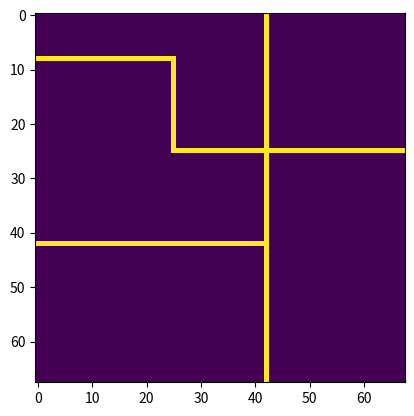

Reproduce this figure in Python.
# -*- coding: utf-8 -*-
"""
Created on Tue Feb 11 10:15:26 2020

[redacted]
"""

# -*- coding: utf-8 -*-
"""
Created on Tue Feb  4 10:39:58 2020

[redacted]
"""

import numpy as np
import matplotlib.pyplot as plt

def draw_map(square, type_id, rotation=0):
    drawed_square = square
    if type_id == 1: # do nothing
        pass
    
    elif type_id == 2:
        drawed_square[8,0:9] = 1     
        drawed_square[0:9,8] = 1
        
    elif type_id == 3:
        drawed_square[8] = 1
        
    elif type_id == 4:
        drawed_square[8,:] = 1
        drawed_square[:,8] = 1
        drawed_square[8,0:8] = 0
    elif type_id == 5:
        drawed_square[8,:] = 1
        drawed_square[:,8] = 1
    # rotated 
    drawed_square = np.rot90(drawed_square,rotation)
    return drawed_square

'''
road_mapping  = [[1,0], [1,0], [1,0], [3,1],
                 [3,0], [2,1], [1,0], [3,1],
                 [1,0], [2,3], [3,0], [5,0],
                 [1,0], [1,0], [1,0], [3,1]]
'''
road_mapping = [[3,0], [2,1], [3,1], [1,0],
                [1,0], [2,3], [5,0], [3,0],
                [3,0], [3,0], [4,2], [1,0],
                [1,0], [1,0], [3,1], [1,0]]
'''
road_mapping  = [[1,0], [3,1], [1,0], [3,1],
                 [3,0], [4,1], [2,1], [3,1],
                 [1,0], [1,0], [2,3], [5,0],
                 [1,0], [1,0], [1,0], [3,1]]
'''
'''
road_mapping = [[1,0], [1,0], [3,1], [1,0], [1,0], [3,1], [1,0], [1,0],
                [3,0], [3,0], [4,2], [1,0], [1,0], [3,1], [1,0], [1,0],
                [1,0], [1,0], [3,1], [1,0], [1,0], [3,1], [1,0], [1,0],
                [1,0], [1,0], [2,3], [3,0], [3,0], [5,0], [3,0], [3,0],
                [1,0], [1,0], [1,0], [1,0], [1,0], [3,1], [1,0], [1,0],
                [1,0], [1,0] ,[1,0], [1,0], [1,0], [3,1], [1,0], [1,0],
                [3,0], [3,0], [3,0], [3,0], [3,0], [4,2], [1,0], [1,0],
                [1,0], [1,0], [1,0], [1,0], [1,0], [3,1], [1,0], [1,0]]
'''
n = 4
k = 17
img = np.zeros((k*n, k*n))
for i in range(n):
    for j in range(n):
        index = i*n + j
        value = road_mapping[index]
        type_id, rotation = value[0], value[1]
        img[i*k:i*k+k,j*k:j*k+k] = draw_map(img[i*k:i*k+k,j*k:j*k+k], type_id, rotation)
plt.imshow(img)

import pandas as pd 
pd.DataFrame(img).to_csv("test.csv", header=None, index=None)
